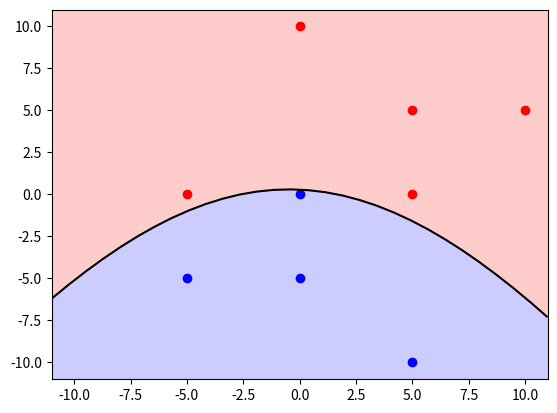

Write Python code to recreate this figure.
import numpy as np
from matplotlib import pyplot as plt

# Define our points
coords_x1 = np.array([-5,  0, 0,   5,  0, 5, 5, 10, -5])
coords_x2 = np.array([-5, -5, 0, -10, 10, 0, 5, 5, 0])
class_y = np.array([-1,-1,-1,-1,1,1,1,1,1])

# Our linear model is y = w_0 + w1 * x1 + w_2 * x2 + w_3 * x1**2 + w_4 * x2**2, setup the X matrix and Y vector
X = np.stack([np.ones_like(coords_x1), coords_x1, coords_x2, coords_x1**2, coords_x2**2], axis=1)
Y = class_y
#print(X)

# Estimate model paramaters using pseudo-inverse
Xinv = np.linalg.inv(X.T @ X) @ X.T
model = Xinv @ Y
#print(model)

# # Retrieve model parameters
model = model.flatten()
w0 = model[0]
w1 = model[1]
w2 = model[2]
w3 = model[3]
w4 = model[4]
print(f"w0: {w0:.4f}\nw1: {w1:.4f}\nw2: {w2:.4f}\nw3: {w3:.4f}\nw4: {w4:.4f}")

# Plot them
blue_indices = (class_y == -1)
red_indices = (class_y == 1)
plt.plot(coords_x1[blue_indices], coords_x2[blue_indices], 'bo')
plt.plot(coords_x1[red_indices], coords_x2[red_indices], 'ro')

# Let us calculate the decision value for all points in the domain from -11 to 11
# and do a contour plot
x1, x2 = np.meshgrid(np.linspace(-11,11,30), np.linspace(-11,11,30))
z = w0 + w1 * x1 + w2 * x2 + w3 * x1**2 + w4 * x2**2 
plt.contourf(x1, x2, z, levels=[-10,0, 10], colors=["b","r"], alpha=.2)
plt.contour(x1, x2, z, levels=[0], colors=["k"])

plt.xlim((-11,11))
plt.ylim((-11,11))
plt.show()